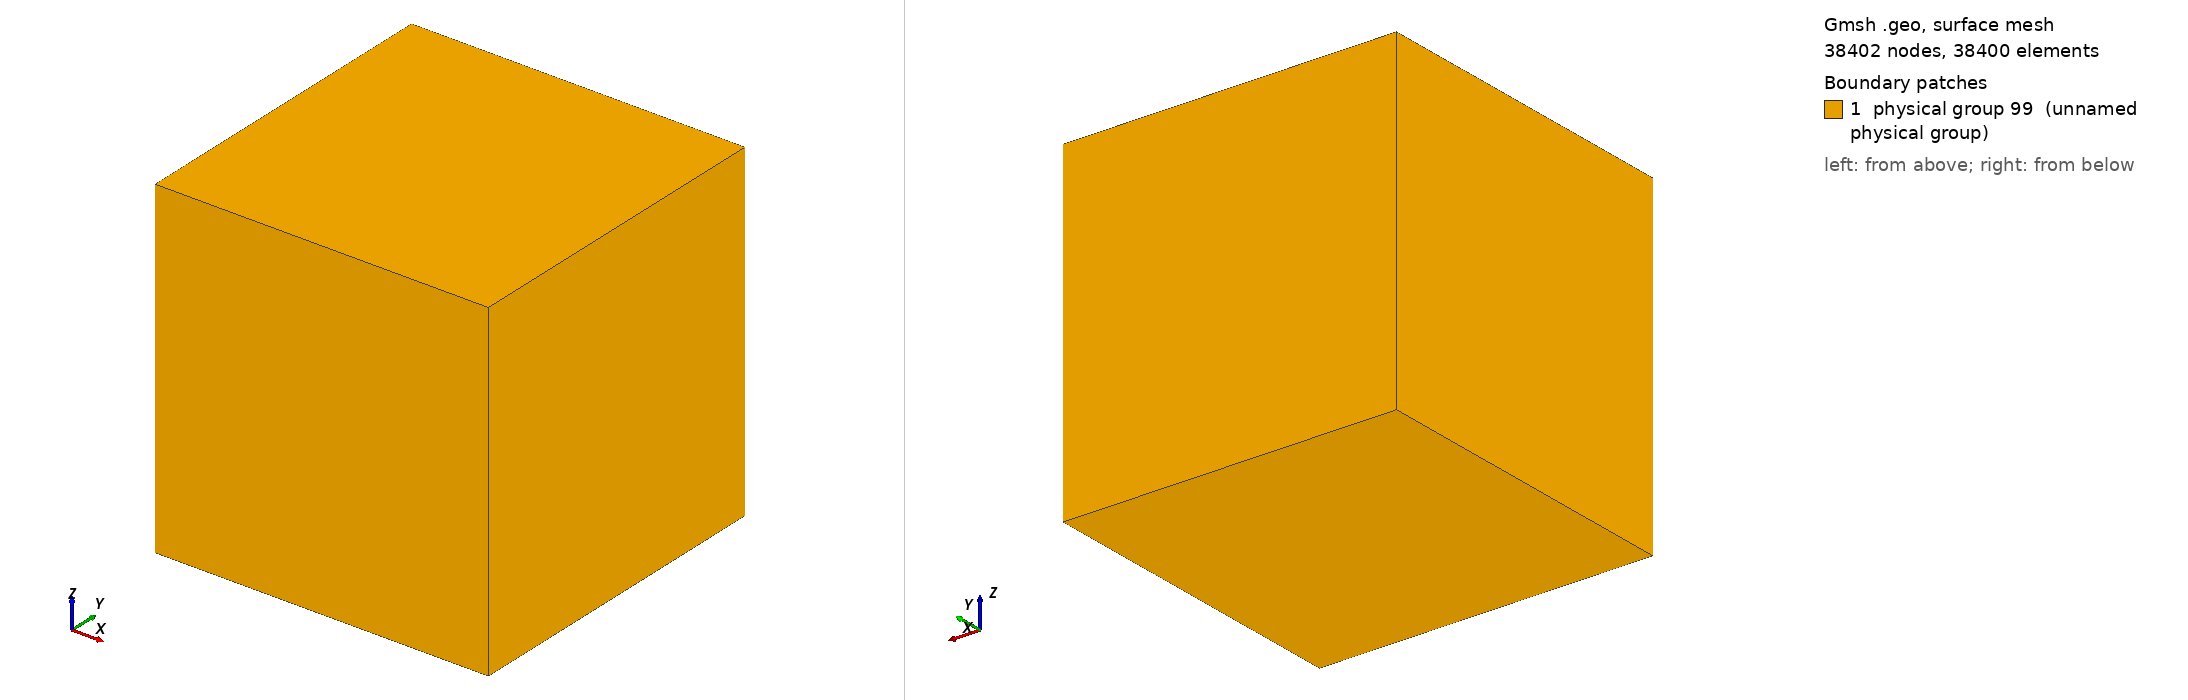

Gmsh geometry script, surface-meshed: 38402 nodes, 38400 surface elements. Boundary patches (legend numbers): 1 physical group 99 (unnamed physical group). Left view from above one corner, right view from below the opposite corner. Legend entries are the model's physical surfaces. The drawing asked Gmsh for element sizes between 1% and 20% of the model's largest extent; the script's own settings can give other sizes.

=== cube_struct.geo (drawn) ===
// Gmsh project created on Mon Jun  8 07:21:57 2009

Ncells = 500000;

L = 1.0;
N = Ncells^(1.0/3.0)+2;

Point (1) = {0, 0, 0};
Point (2) = {L, 0, 0};
Point (3) = {L, L, 0};
Point (4) = {0, L, 0};
Point (5) = {0, 0, L};
Point (6) = {L, 0, L};
Point (7) = {L, L, L};
Point (8) = {0, L, L};
Line(1) = {5, 6};
Line(2) = {6, 7};
Line(3) = {7, 8};
Line(4) = {8, 5};
Line(5) = {5, 1};
Line(6) = {1, 4};
Line(7) = {4, 8};
Line(8) = {4, 3};
Line(9) = {3, 2};
Line(10) = {2, 1};
Line(11) = {2, 6};
Line(12) = {7, 3};
Line Loop(13) = {12, -8, 7, -3};
Plane Surface(14) = {13};
Line Loop(15) = {9, 10, 6, 8};
Plane Surface(16) = {15};
Line Loop(17) = {7, 4, 5, 6};
Plane Surface(18) = {17};
Line Loop(19) = {4, 1, 2, 3};
Plane Surface(20) = {19};
Line Loop(21) = {1, -11, 10, -5};
Plane Surface(22) = {21};
Line Loop(23) = {9, 11, 2, 12};
Plane Surface(24) = {23};
Transfinite Line {3, 4, 7, 1, 2, 12, 8, 5, 6, 9, 10, 11} = N Using Progression 1;
Transfinite Surface {14} = {8, 7, 3, 4};
Transfinite Surface {16} = {1, 2, 3, 4};
Transfinite Surface {22} = {5, 6, 2, 1};
Transfinite Surface {20} = {5, 6, 7, 8};
Transfinite Surface {18} = {1, 5, 8, 4};
Transfinite Surface {24} = {2, 6, 7, 3};
Recombine Surface {20, 14, 18, 24, 22, 16};
Surface Loop(25) = {20, 18, 14, 24, 16, 22};
Volume(26) = {25};
Transfinite Volume{26} = {5, 6, 2, 1, 8, 7, 3, 4};
Physical Surface(99) = {18, 14, 20, 16, 22, 24};
Physical Volume(1) = {26};
